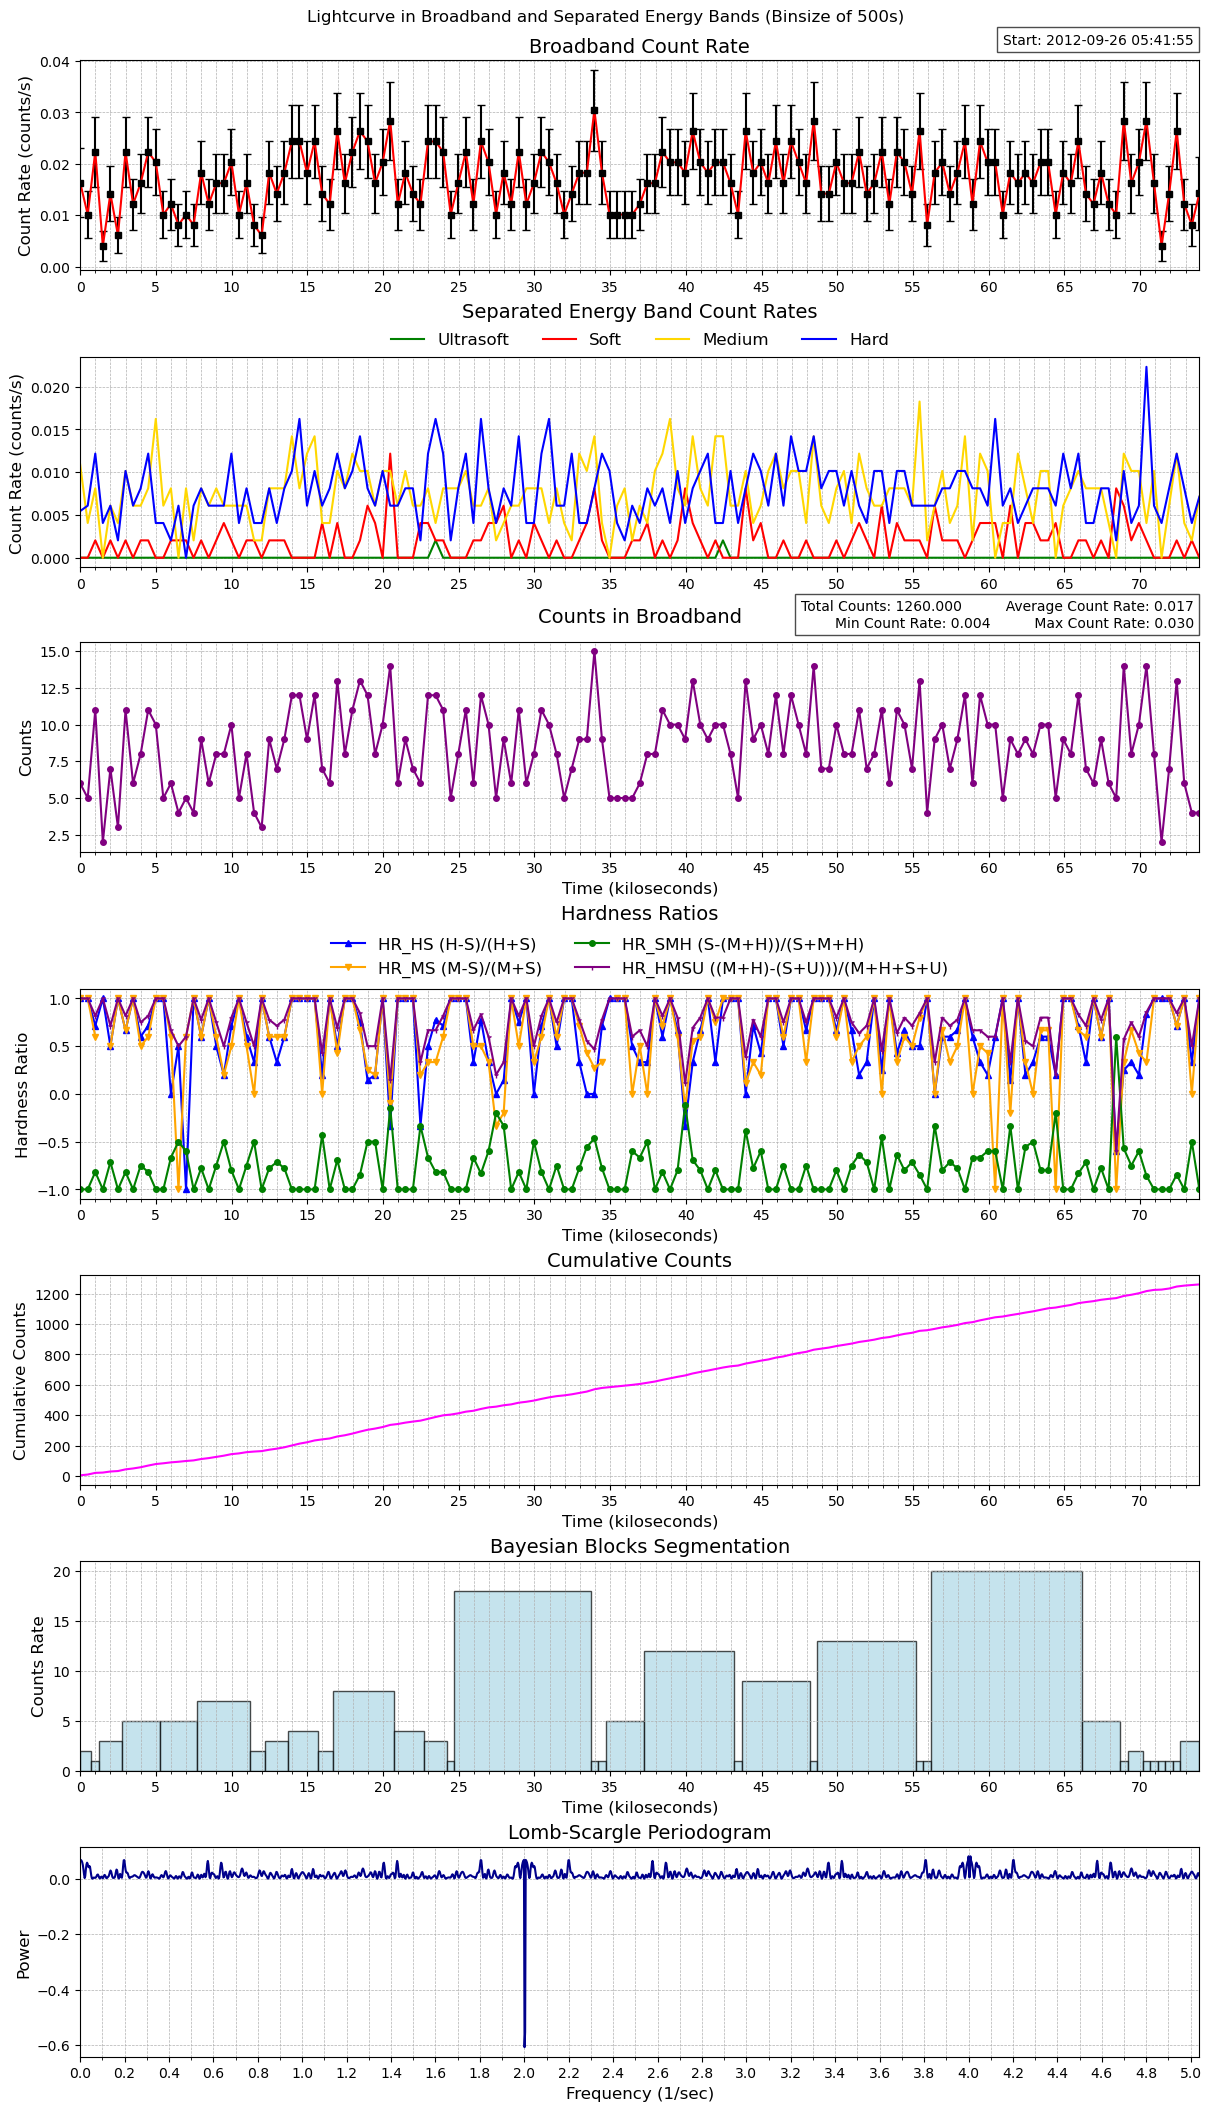

The table this chart was drawn from, first rows:
time, count_rate, counts, count_error, ultrasoft_count_rate, soft_count_rate, medium_count_rate, hard_count_rate, ultrasoft_counts, soft_counts, medium_counts, hard_counts, exposure, area
465025316, 0.01635, 6, 0.006676, 0.0, 0.0, 0.0109, 0.005451, 0, 0, 4, 2, 366.9, 20.81
465025815, 0.01014, 5, 0.004537, 0.0, 0.0, 0.004058, 0.006086, 0, 0, 2, 3, 492.9, 20.81
465026314, 0.02232, 11, 0.006729, 0.0, 0.002029, 0.008115, 0.01217, 0, 1, 4, 6, 492.9, 20.81
465026814, 0.004058, 2, 0.002869, 0.0, 0.0, 0.0, 0.004058, 0, 0, 0, 2, 492.9, 20.81
465027313, 0.0142, 7, 0.005368, 0.0, 0.002029, 0.006086, 0.006086, 0, 1, 3, 3, 492.9, 20.81
465027813, 0.006086, 3, 0.003514, 0.0, 0.0, 0.004058, 0.002029, 0, 0, 2, 1, 492.9, 20.81
465028312, 0.02232, 11, 0.006729, 0.0, 0.002029, 0.01014, 0.01014, 0, 1, 5, 5, 492.9, 20.81
465028811, 0.01217, 6, 0.00497, 0.0, 0.0, 0.006086, 0.006086, 0, 0, 3, 3, 492.9, 20.81
465029311, 0.01623, 8, 0.005738, 0.0, 0.002029, 0.006086, 0.008115, 0, 1, 3, 4, 492.9, 20.81
465029810, 0.02232, 11, 0.006729, 0.0, 0.002029, 0.008115, 0.01217, 0, 1, 4, 6, 492.9, 20.81
465030310, 0.02029, 10, 0.006416, 0.0, 0.0, 0.01623, 0.004058, 0, 0, 8, 2, 492.9, 20.81
465030809, 0.01014, 5, 0.004537, 0.0, 0.0, 0.006086, 0.004058, 0, 0, 3, 2, 492.9, 20.81
465031309, 0.01217, 6, 0.00497, 0.0, 0.002029, 0.008115, 0.002029, 0, 1, 4, 1, 492.9, 20.81
465031808, 0.008115, 4, 0.004058, 0.0, 0.002029, 0.0, 0.006086, 0, 1, 0, 3, 492.9, 20.81
465032307, 0.01014, 5, 0.004537, 0.0, 0.002029, 0.008115, 0.0, 0, 1, 4, 0, 492.9, 20.81
465032807, 0.008115, 4, 0.004058, 0.0, 0.0, 0.002029, 0.006086, 0, 0, 1, 3, 492.9, 20.81
465033306, 0.01826, 9, 0.006086, 0.0, 0.002029, 0.008115, 0.008115, 0, 1, 4, 4, 492.9, 20.81
465033806, 0.01217, 6, 0.00497, 0.0, 0.0, 0.006086, 0.006086, 0, 0, 3, 3, 492.9, 20.81
465034305, 0.01623, 8, 0.005738, 0.0, 0.002029, 0.008115, 0.006086, 0, 1, 4, 3, 492.9, 20.81
465034805, 0.01623, 8, 0.005738, 0.0, 0.004058, 0.006086, 0.006086, 0, 2, 3, 3, 492.9, 20.81
465035304, 0.02029, 10, 0.006416, 0.0, 0.002029, 0.006086, 0.01217, 0, 1, 3, 6, 492.9, 20.81
465035803, 0.01014, 5, 0.004537, 0.0, 0.0, 0.006086, 0.004058, 0, 0, 3, 2, 492.9, 20.81
465036303, 0.01623, 8, 0.005738, 0.0, 0.002029, 0.006086, 0.008115, 0, 1, 3, 4, 492.9, 20.81
465036802, 0.008115, 4, 0.004058, 0.0, 0.002029, 0.002029, 0.004058, 0, 1, 1, 2, 492.9, 20.81
465037302, 0.006086, 3, 0.003514, 0.0, 0.0, 0.002029, 0.004058, 0, 0, 1, 2, 492.9, 20.81
465037801, 0.01826, 9, 0.006086, 0.0, 0.002029, 0.008115, 0.008115, 0, 1, 4, 4, 492.9, 20.81
465038301, 0.0142, 7, 0.005368, 0.0, 0.002029, 0.008115, 0.004058, 0, 1, 4, 2, 492.9, 20.81
465038800, 0.01826, 9, 0.006086, 0.0, 0.002029, 0.008115, 0.008115, 0, 1, 4, 4, 492.9, 20.81
465039299, 0.02435, 12, 0.007028, 0.0, 0.0, 0.0142, 0.01014, 0, 0, 7, 5, 492.9, 20.81
465039799, 0.02435, 12, 0.007028, 0.0, 0.0, 0.008115, 0.01623, 0, 0, 4, 8, 492.9, 20.81
465040298, 0.01826, 9, 0.006086, 0.0, 0.0, 0.01217, 0.006086, 0, 0, 6, 3, 492.9, 20.81
465040798, 0.02435, 12, 0.007028, 0.0, 0.0, 0.0142, 0.01014, 0, 0, 7, 5, 492.9, 20.81
465041297, 0.0142, 7, 0.005368, 0.0, 0.004058, 0.004058, 0.006086, 0, 2, 2, 3, 492.9, 20.81
465041797, 0.01217, 6, 0.00497, 0.0, 0.0, 0.004058, 0.008115, 0, 0, 2, 4, 492.9, 20.81
465042296, 0.02637, 13, 0.007315, 0.0, 0.004058, 0.01014, 0.01217, 0, 2, 5, 6, 492.9, 20.81
465042795, 0.01623, 8, 0.005738, 0.0, 0.0, 0.008115, 0.008115, 0, 0, 4, 4, 492.9, 20.81
465043295, 0.02232, 11, 0.006729, 0.0, 0.0, 0.01217, 0.01014, 0, 0, 6, 5, 492.9, 20.81
465043794, 0.02637, 13, 0.007315, 0.0, 0.002029, 0.01014, 0.0142, 0, 1, 5, 7, 492.9, 20.81
465044294, 0.02435, 12, 0.007028, 0.0, 0.006086, 0.01014, 0.008115, 0, 3, 5, 4, 492.9, 20.81
465044793, 0.01623, 8, 0.005738, 0.0, 0.004058, 0.006086, 0.006086, 0, 2, 3, 3, 492.9, 20.81
465045293, 0.02029, 10, 0.006416, 0.0, 0.0, 0.01014, 0.01014, 0, 0, 5, 5, 492.9, 20.81
465045792, 0.0284, 14, 0.007591, 0.0, 0.01217, 0.01014, 0.006086, 0, 6, 5, 3, 492.9, 20.81
465046291, 0.01217, 6, 0.00497, 0.0, 0.0, 0.006086, 0.006086, 0, 0, 3, 3, 492.9, 20.81
465046791, 0.01826, 9, 0.006086, 0.0, 0.0, 0.01014, 0.008115, 0, 0, 5, 4, 492.9, 20.81
465047290, 0.0142, 7, 0.005368, 0.0, 0.0, 0.006086, 0.008115, 0, 0, 3, 4, 492.9, 20.81
465047790, 0.01217, 6, 0.00497, 0.0, 0.004058, 0.006086, 0.002029, 0, 2, 3, 1, 492.9, 20.81
465048289, 0.02435, 12, 0.007028, 0.0, 0.004058, 0.008115, 0.01217, 0, 2, 4, 6, 492.9, 20.81
465048789, 0.02435, 12, 0.007028, 0.002029, 0.002029, 0.004058, 0.01623, 1, 1, 2, 8, 492.9, 20.81
465049288, 0.02232, 11, 0.006729, 0.0, 0.002029, 0.008115, 0.01217, 0, 1, 4, 6, 492.9, 20.81
465049787, 0.01014, 5, 0.004537, 0.0, 0.0, 0.008115, 0.002029, 0, 0, 4, 1, 492.9, 20.81
465050287, 0.01623, 8, 0.005738, 0.0, 0.0, 0.008115, 0.008115, 0, 0, 4, 4, 492.9, 20.81
465050786, 0.02232, 11, 0.006729, 0.0, 0.0, 0.01014, 0.01217, 0, 0, 5, 6, 492.9, 20.81
465051286, 0.01217, 6, 0.00497, 0.0, 0.002029, 0.006086, 0.004058, 0, 1, 3, 2, 492.9, 20.81
465051785, 0.02435, 12, 0.007028, 0.0, 0.002029, 0.006086, 0.01623, 0, 1, 3, 8, 492.9, 20.81
465052284, 0.02029, 10, 0.006416, 0.0, 0.004058, 0.008115, 0.008115, 0, 2, 4, 4, 492.9, 20.81
465052784, 0.01014, 5, 0.004537, 0.0, 0.004058, 0.002029, 0.004058, 0, 2, 1, 2, 492.9, 20.81
465053283, 0.01826, 9, 0.006086, 0.0, 0.006086, 0.004058, 0.008115, 0, 3, 2, 4, 492.9, 20.81
465053783, 0.01217, 6, 0.00497, 0.0, 0.0, 0.006086, 0.006086, 0, 0, 3, 3, 492.9, 20.81
465054282, 0.02232, 11, 0.006729, 0.0, 0.002029, 0.006086, 0.0142, 0, 1, 3, 7, 492.9, 20.81
465054782, 0.01217, 6, 0.00497, 0.0, 0.0, 0.008115, 0.004058, 0, 0, 4, 2, 492.9, 20.81
... 89 more rows
